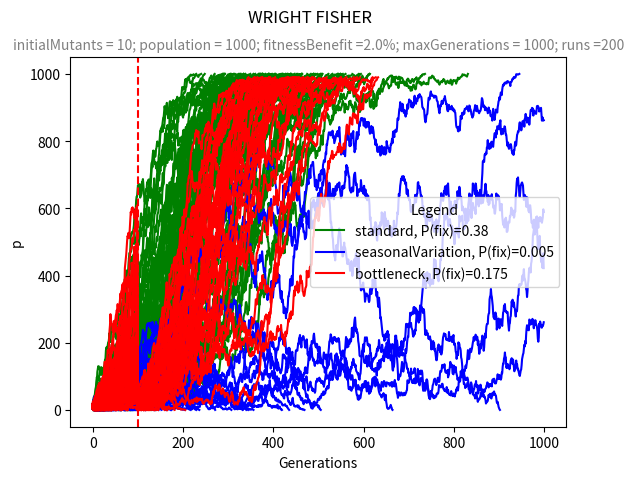

Source code (Python):
import numpy
import matplotlib.pyplot as plt

def reproduce(i, n, s):
    p = i/n
    expectedP = (p*(1+s))/(p*(1+s)+(1-p))
    j = numpy.random.binomial(n, expectedP)
    return j

#### takes population and proportion of mutants and outputs new proportion of mutants new population [j,n] based on growth factor r
def reproduceGrowing(i, n, s, r=0.1):
    c = 1000    # Capacity of the system
    n = int((1+r)*n*(1-(r*n)/((1+r)*c)))                       # before bottleneck
    
    p = i/n
    expectedP = (p*(1+s))/(p*(1+s)+(1-p))
    j = numpy.random.binomial(n, expectedP)
    return [j,n]

### takes initial mutants j, population size n, mutationbenefit s and no of generations
def simulate(initialJ, n, mutationBenefit, generations = 1000, bottleneckTimestamp = 500, decimationFactor = 1, mode = None): #bottleneck variables added
    # saves initial population size for bottleneck
    nOld = n
    ## array simulation [currentGen, p, Bool fixation ]
    simulation = [[],[],0]
    j = initialJ
    for currentGen in range(0, generations):            
        ### modify mutationBenefit based on environmentalBenefitModifier to simulate environmental effects on mutationBenefit
        modS = mutationBenefit * environmentalBenefitModifier(currentGen,mutationBenefit,mode)
        if currentGen < bottleneckTimestamp-1:      # situation before bottleneck
            
            #newJ = reproduce(j, n, modS)           # constant population  
            array = reproduceGrowing(j, n, modS)     #growing population
            j = array[0] 
            n = array[1]  
        elif currentGen == bottleneckTimestamp-1:
            #print (decimationFactor)
            nDecimated = int(n* decimationFactor)                            # decimates population size
            j = numpy.random.binomial(nDecimated, p)                                 # calculates new j
            p = j/nDecimated
            #newJ = reproduce(j, nDecimated, modS)           # constant population  
            array = reproduceGrowing(j, nDecimated, modS)     #growing population
            j = array[0] 
            n = array[1]
        else:                                                       # regrowing population size
            #newJ = reproduce(j, n, modS)           # constant population  
            array = reproduceGrowing(j, n, modS)     #growing population
            #print("Generation: "+str(currentGen)+" "+ str(j))
            j = array[0] 
            n = array[1]

        p = j/n
        simulation[0].append(currentGen)
        simulation[1].append(p*n)
        if p == 0:
            simulation[2] = 0
            break
        if p == 1:
            #print("BREAK, n ="+str(n))
            simulation[2] = 1
            break
    return simulation
        
## runs several simulations and returns [[array of all simulation histories], float fixationProbability]
## initialJ is the number of initial mutants, n is population size
## bottleneckTimestamp is the time where a population bottleneck is simulated, reducing the population to decimation
def runSimulations(initialJ, n, mutationBenefit, generations = 1000, runs = 100, bottleneckTimestamp = 1100, decimation = 1, envMode = None):
    simulations = [[],0]
    for run in range(0, runs):
        simulation = simulate(initialJ, n, mutationBenefit, generations, bottleneckTimestamp, decimation, envMode)     # bottleneck variables added
        simulations[0].append(simulation)
        simulations[1] = simulations[1] + simulation[2] 
    fixationProb = simulations[1]/simulations[0].__len__()
    simulations[1] = fixationProb
    return simulations

### takes current generation, unmodified selection coefficient and environment mode and returns modified selection coefficient
def environmentalBenefitModifier(gen, s, mode):
    if mode == None:
        return 1
    if mode.lower() == "seasons":
        modS = numpy.abs(sinusModifier(gen, s, 25, 2))
        return modS
    else:
        return 1 
#else if mode == "random":



### takes current generation, unmodified selection coefficient and environment mode and returns modified selection coefficient modulated by periodic fluctuations of specified amplitude with a given period 
def sinusModifier(gen, s, period, amplitude):
	modS = s * numpy.sin((1/period)*gen) * amplitude
	return modS


# SIMULATIONS
initialMutants = 10
population = 1000
fitnessBenefit = 0.02
maxGenerations = 1000
runs = 200

### vanilla
simulations = runSimulations(initialMutants,population,fitnessBenefit, maxGenerations, runs,1100,1)
vanillaFixation = str(simulations[1])
plt.plot(simulations[0][0][0],simulations[0][0][1],color="green", label = "standard, P(fix)="+vanillaFixation)
for simulation in simulations[0][::1]:
    plt.plot(simulation[0],simulation[1],color="green")

### seasonalVariation
simulations = runSimulations(initialMutants,population,fitnessBenefit, maxGenerations,runs,1100,1,"Seasons")
seasonalVariationFixation = str(simulations[1])
plt.plot(simulations[0][0][0],simulations[0][0][1],color="blue", label = "seasonalVariation, P(fix)="+ seasonalVariationFixation)
for simulation in simulations[0][::1]:
    plt.plot(simulation[0],simulation[1],color="blue")


### bottleneck
bottleneckTimestamp = 100
simulations = runSimulations(initialMutants,population,fitnessBenefit, maxGenerations, runs,bottleneckTimestamp,0.1)
bottleneckFixation = str(simulations[1])
plt.plot(simulations[0][0][0],simulations[0][0][1],color="red", label = "bottleneck, P(fix)="+bottleneckFixation)
for simulation in simulations[0][::1]:
    plt.plot(simulation[0],simulation[1],color="red")

plt.xlabel("Generations")
plt.axvline(x = bottleneckTimestamp,color = 'r',linestyle='--')
plt.ylabel("p")


plt.suptitle("WRIGHT FISHER")
subtext = "initialMutants = "+str(initialMutants)+"; population = "+str(population)+"; fitnessBenefit ="+str(fitnessBenefit*100)+"%; maxGenerations = "+str(maxGenerations)+"; runs ="+str(runs)
plt.legend(title='Legend')
plt.title(subtext, fontsize=10, color='gray')
plt.show()
